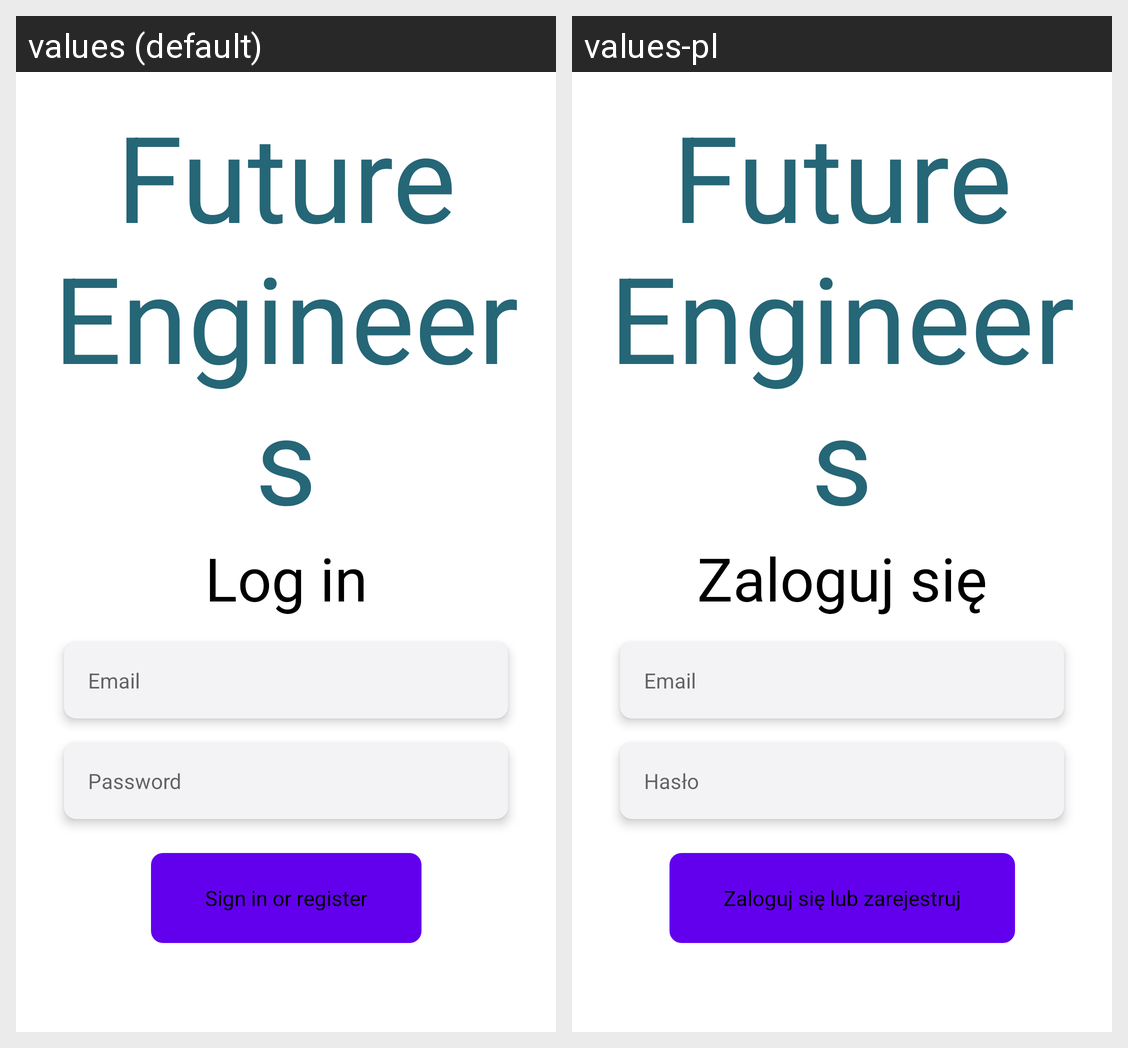

Locale-by-locale string values for the Android screen shown in this grid:
Android screen res/layout/activity_login.xml rendered under 2 locales, left to right: values (default), values-pl. Device: Nexus 5 (rendered at 1080×1920; each locale shown at half size, 540×960, under a caption strip naming it); theme Theme.Android.
Strings drawn on this screen, with the default value and each locale's value (text and hints the layout hard-codes, and strings that could not be matched under every locale, appear in the picture but are not listed):

app_name
  values: Future Engineers
  values-pl: Future Engineers  [not translated; the default value is used]

text_login
  values: Log in
  values-pl: Zaloguj się

prompt_email
  values: Email
  values-pl: Email  [not translated; the default value is used]

prompt_password
  values: Password
  values-pl: Hasło

action_sign_in
  values: Sign in or register
  values-pl: Zaloguj się lub zarejestruj
